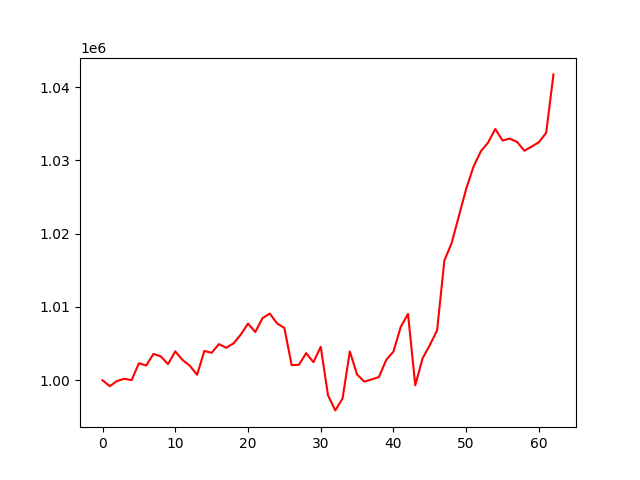

Values plotted in this chart, from the file beside it:
, 0
0, 1000000
1, 999192
2, 999911
3, 1000203
4, 1000026
5, 1002321
6, 1002016
7, 1003595
8, 1003262
9, 1002208
10, 1003941
11, 1002774
12, 1001989
13, 1000750
14, 1004009
15, 1003744
16, 1004936
17, 1004431
18, 1005031
19, 1006217
20, 1007733
21, 1006585
22, 1008485
23, 1009103
24, 1007754
25, 1007137
26, 1002073
27, 1002118
28, 1003700
29, 1002475
30, 1004575
31, 997955
32, 995893
33, 997515
34, 1003936
35, 1000786
36, 999817
37, 1000118
38, 1000441
39, 1002763
40, 1003916
41, 1007285
42, 1009054
43, 999316
44, 1002984
45, 1004804
46, 1006807
47, 1016324
48, 1018716
49, 1022412
50, 1026114
51, 1029111
52, 1031206
53, 1032405
54, 1034277
55, 1032702
56, 1032966
57, 1032503
58, 1031310
59, 1031874
... 3 more rows
